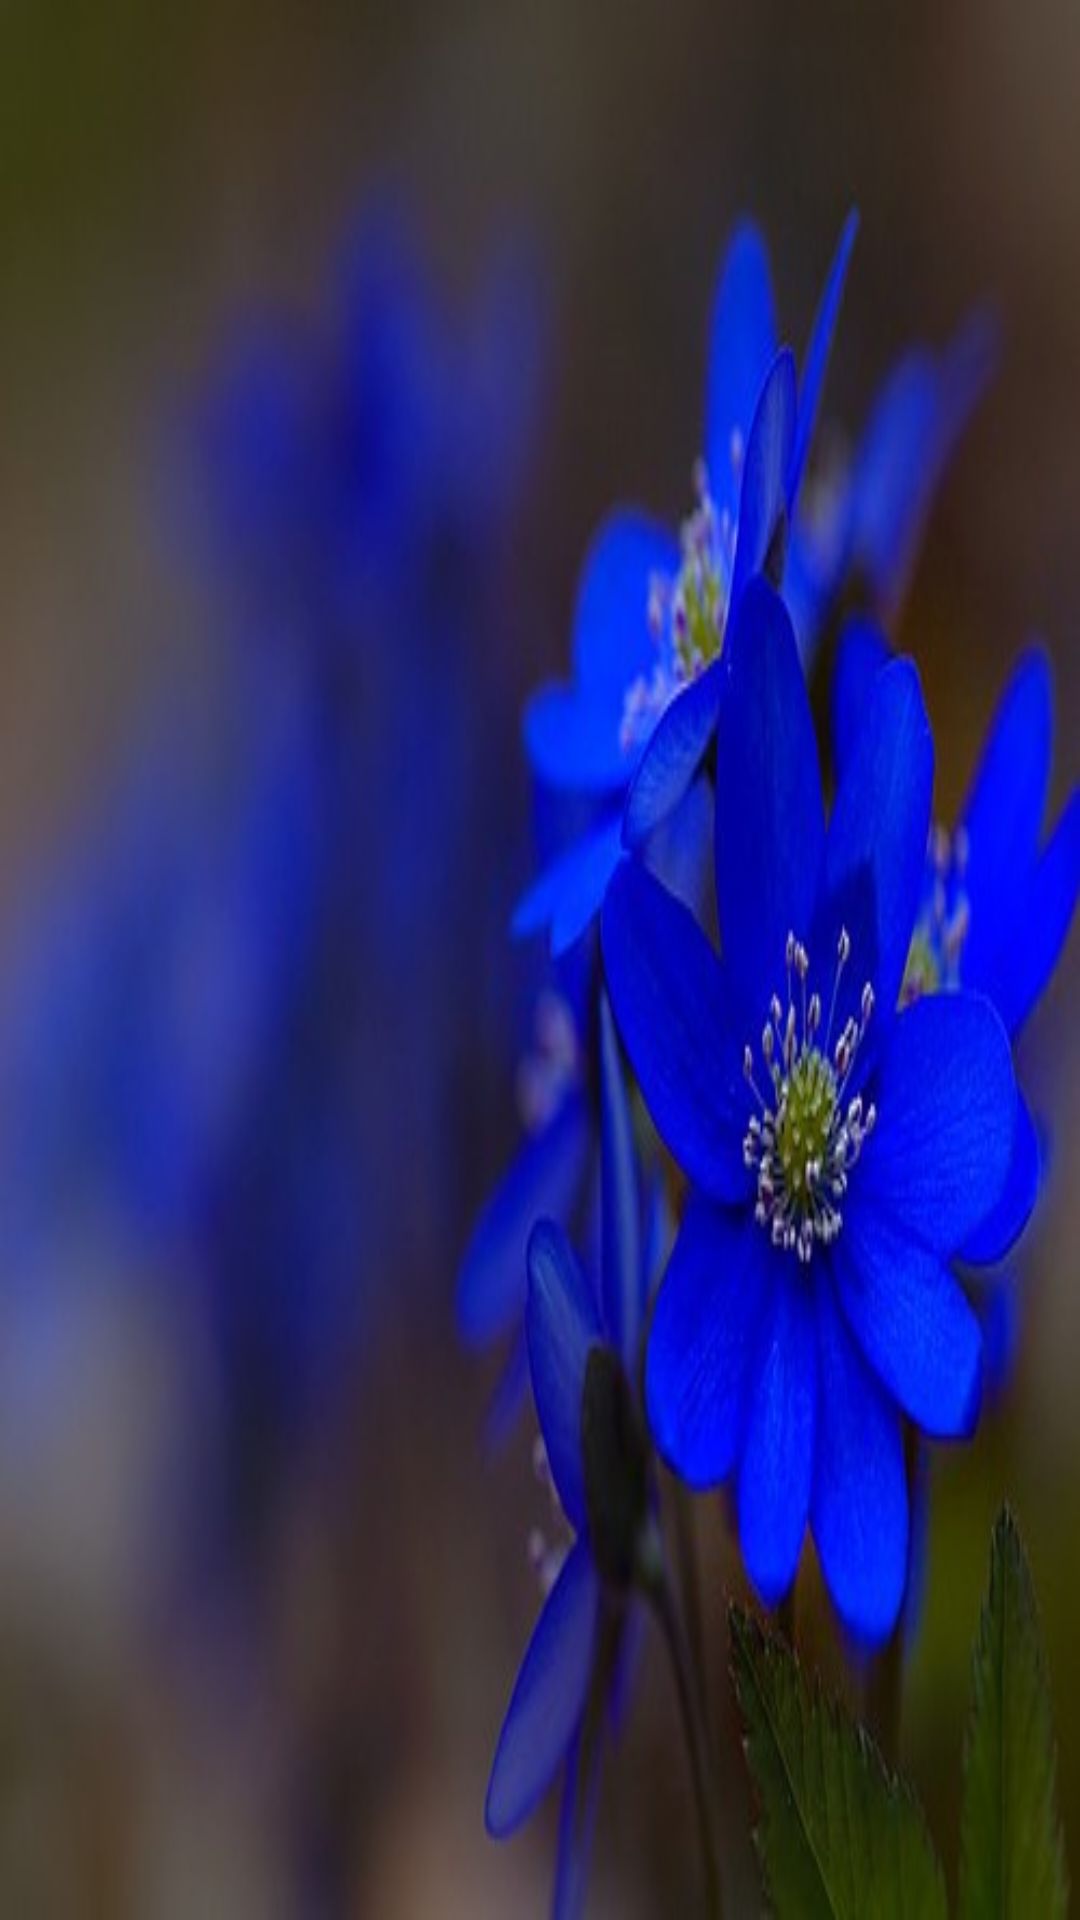

Android layout source for this screen:
<!-- AndroidManifest.xml: application theme AppTheme -->
<!-- res/layout/tentang.xml -->
<?xml version="1.0" encoding="utf-8"?>
<ScrollView
    xmlns:android="http://schemas.android.com/apk/res/android"
    android:layout_width="match_parent"
    android:layout_height="match_parent"
    android:background="@drawable/bungabiru">

    <LinearLayout
        android:layout_width="match_parent"
        android:layout_height="wrap_content"
        android:orientation="vertical">

        <TextView
            android:id="@+id/content_article"
            android:layout_width="wrap_content"
            android:layout_height="wrap_content"
            android:textColor="#FFF"
            android:autoLink="web"
            android:layout_margin="20dp"
            android:lineSpacingExtra="10dp" />
    </LinearLayout>
</ScrollView>
<!-- resources referenced by this layout -->
<resources>
  <!-- drawable bungabiru: jpeg bitmap (drawable, 24874 bytes) -->
  <style name="AppTheme" parent="Base.Theme.AppCompat.Light.DarkActionBar">
          
          <item name="colorPrimary">@color/colorPrimary</item>
          <item name="colorPrimaryDark">@color/colorPrimaryDark</item>
          <item name="colorAccent">@color/colorAccent</item>
      </style>
  <color name="colorPrimary">#00c4f4</color>
  <color name="colorPrimaryDark">#002d5e</color>
  <color name="colorAccent">#FF4081</color>
</resources>
